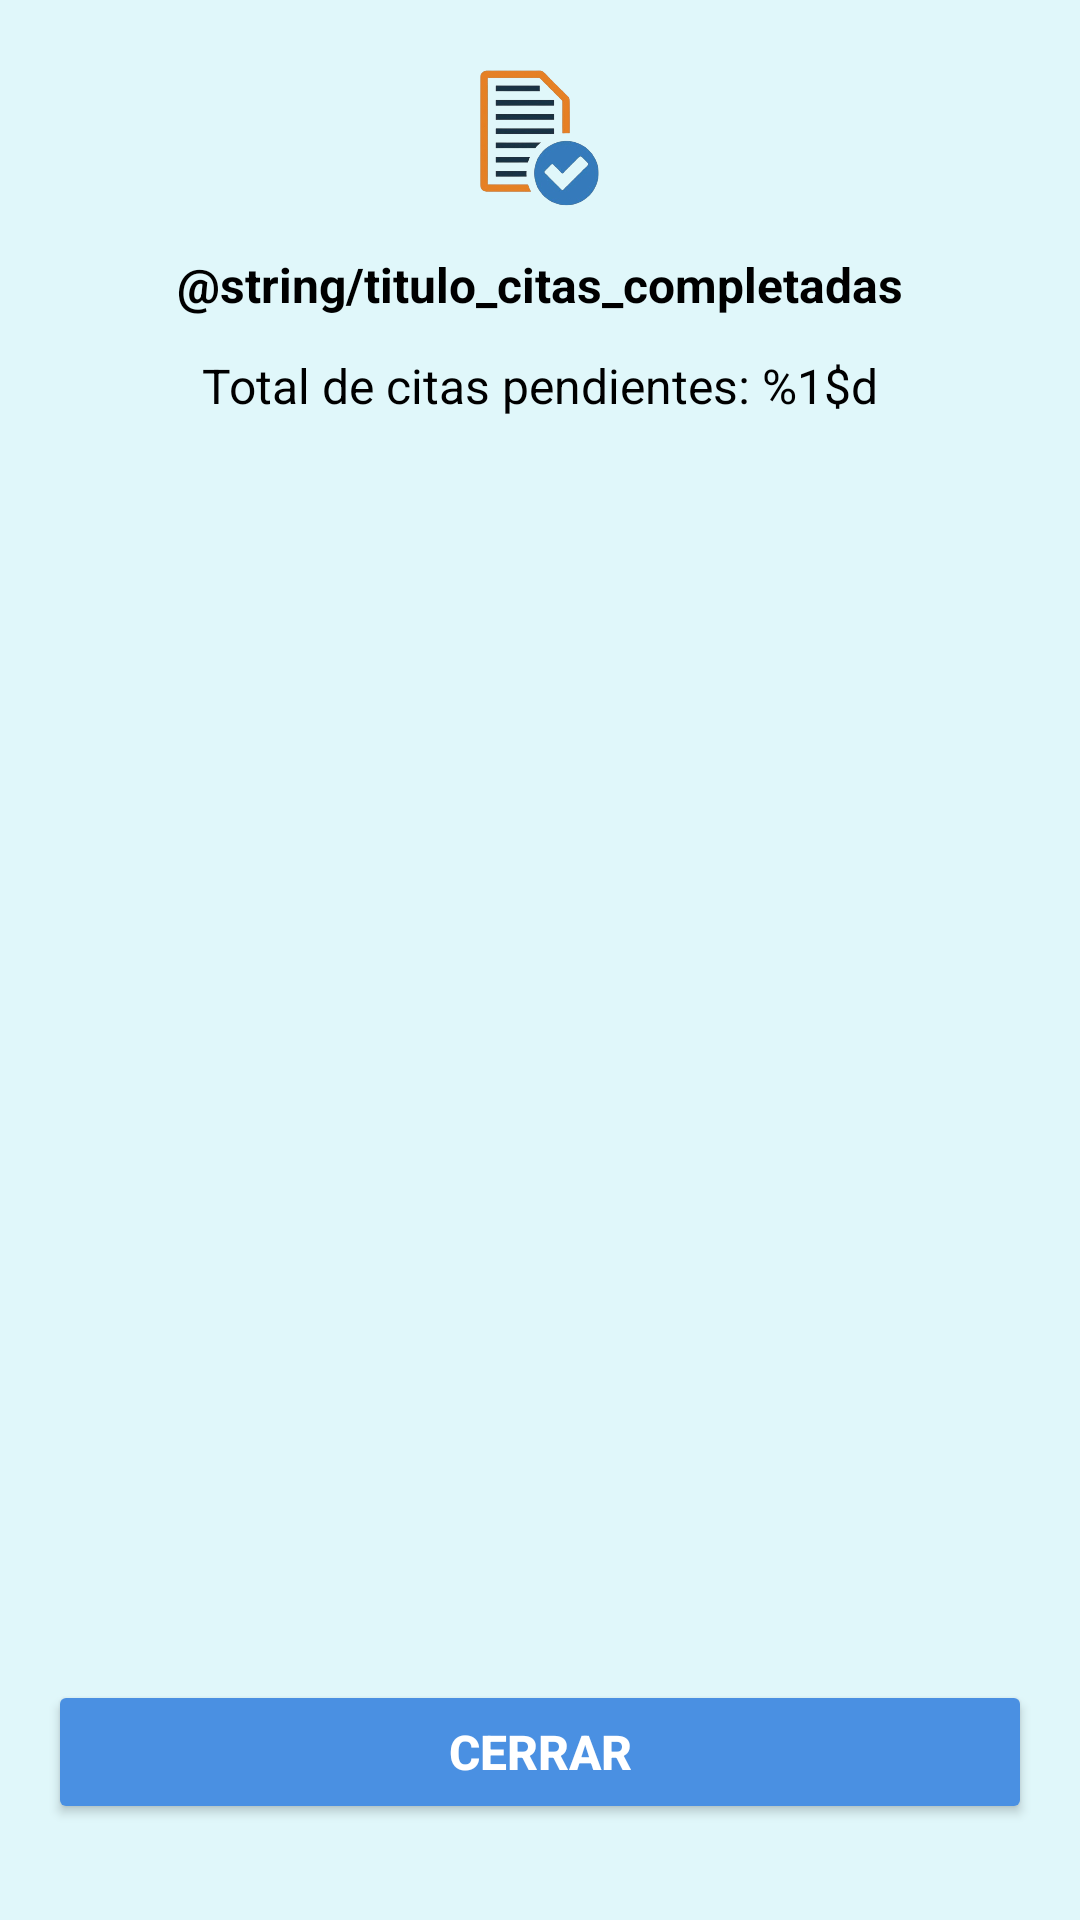

Layout XML and referenced resources for this Android screen:
<!-- AndroidManifest.xml: application theme Theme.Java_CAPSA -->
<!-- res/layout/servicios_completados.xml -->
<RelativeLayout xmlns:android="http://schemas.android.com/apk/res/android"
    xmlns:tools="http://schemas.android.com/tools"
    android:layout_width="match_parent"
    android:layout_height="match_parent"
    android:background="#E0F7FA"
    android:padding="16dp">

    <ImageView
        android:id="@+id/img_title"
        android:layout_width="75dp"
        android:layout_height="60dp"
        android:layout_centerHorizontal="true"
        android:contentDescription="@string/icono_servicios_completados"
        android:src="@drawable/ic_servicios_completados"
        tools:ignore="ImageContrastCheck" />

    <TextView
        android:id="@+id/tv_title"
        android:layout_width="wrap_content"
        android:layout_height="wrap_content"
        android:text="@string/titulo_citas_completadas"
        android:textSize="16sp"
        android:textStyle="bold"
        android:textColor="#000000"
        android:layout_below="@id/img_title"
        android:layout_centerHorizontal="true"
        android:layout_marginTop="8dp" />

    
    <TextView
        android:id="@+id/tv_total_servicios"
        android:layout_width="wrap_content"
        android:layout_height="wrap_content"
        android:text="@string/total_citas_placeholder"
        android:textSize="16sp"
        android:textColor="#000000"
        android:layout_below="@id/tv_title"
        android:layout_centerHorizontal="true"
        android:layout_marginTop="12dp" />

    <ScrollView
        android:id="@+id/scroll_servicios"
        android:layout_width="376dp"
        android:layout_height="496dp"
        android:layout_above="@id/btn_close"
        android:layout_below="@id/tv_total_servicios"
        android:layout_marginTop="21dp"
        android:layout_marginBottom="-6dp"
        tools:ignore="SpeakableTextPresentCheck" />

    <Button
        android:id="@+id/btn_close"
        android:layout_width="match_parent"
        android:layout_height="wrap_content"
        android:layout_alignParentBottom="true"
        android:layout_marginTop="16dp"
        android:layout_marginBottom="16dp"
        android:backgroundTint="#4A90E2"
        android:text="@string/cerrar_ventana"
        android:textColor="#FFFFFF"
        android:textSize="16sp"
        android:textStyle="bold"
        tools:ignore="VisualLintButtonSize" />
</RelativeLayout>
<!-- resources referenced by this layout -->
<resources>
  <!-- drawable ic_servicios_completados: png bitmap (drawable, 83255 bytes) -->
  <string name="cerrar_ventana">Cerrar</string>
  <string name="icono_servicios_completados">Ícono de servicios completados</string>
  <string name="total_citas_placeholder">Total de citas pendientes: %1$d</string>
  <style name="Theme.Java_CAPSA" parent="Theme.MaterialComponents.DayNight.NoActionBar">
          <item name="colorPrimary">@color/purple_500</item>
          <item name="colorPrimaryVariant">@color/purple_700</item>
          <item name="colorOnPrimary">@color/white</item>
          <item name="colorSecondary">@color/teal_200</item>
          <item name="colorOnSecondary">@color/black</item>
          <item name="android:windowBackground">@color/white</item>
      </style>
  <color name="purple_500">#6200EE</color>
  <color name="purple_700">#3700B3</color>
  <color name="white">#FFFFFFFF</color>
  <color name="teal_200">#03DAC5</color>
  <color name="black">#FF000000</color>
</resources>
